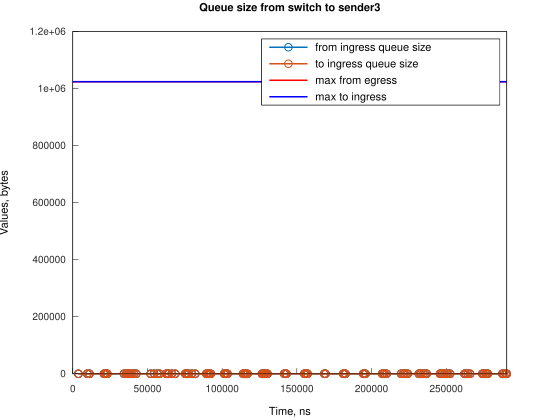

The file beside this chart, header and first rows:
Time, from_ingress_queue_size, to_ingress_queue_size
3728, 1, nan
3728, 0, 0
9688, 1, 0
9688, 0, 0
11177, 1, 0
11177, 0, 0
20864, 1, 0
20864, 0, 0
21609, 1, 0
21609, 0, 0
22354, 1, 0
22354, 0, 0
23098, 1, 0
23098, 0, 0
34275, 1, 0
34275, 0, 0
35764, 1, 0
35764, 0, 0
36510, 1, 0
36510, 0, 0
37254, 1, 0
37254, 0, 0
38003, 1, 0
38003, 0, 0
39493, 1, 0
39493, 0, 0
40983, 1, 0
40983, 0, 0
42469, 1, 0
42470, 0, 0
52156, 1, 0
52156, 0, 0
54390, 1, 0
54390, 0, 0
56624, 1, 0
56625, 0, 0
58115, 1, 0
58115, 0, 0
62587, 1, 0
62587, 0, 0
63332, 1, 0
63332, 0, 0
64076, 1, 0
64076, 0, 0
66310, 1, 0
66310, 0, 0
68545, 1, 0
68546, 0, 0
75253, 1, 0
75253, 0, 0
75998, 1, 0
75998, 0, 0
76742, 1, 0
76742, 0, 0
77487, 1, 0
77487, 0, 0
79721, 1, 0
79721, 0, 0
81962, 1, 0
81962, 0, 0
... 140 more rows
